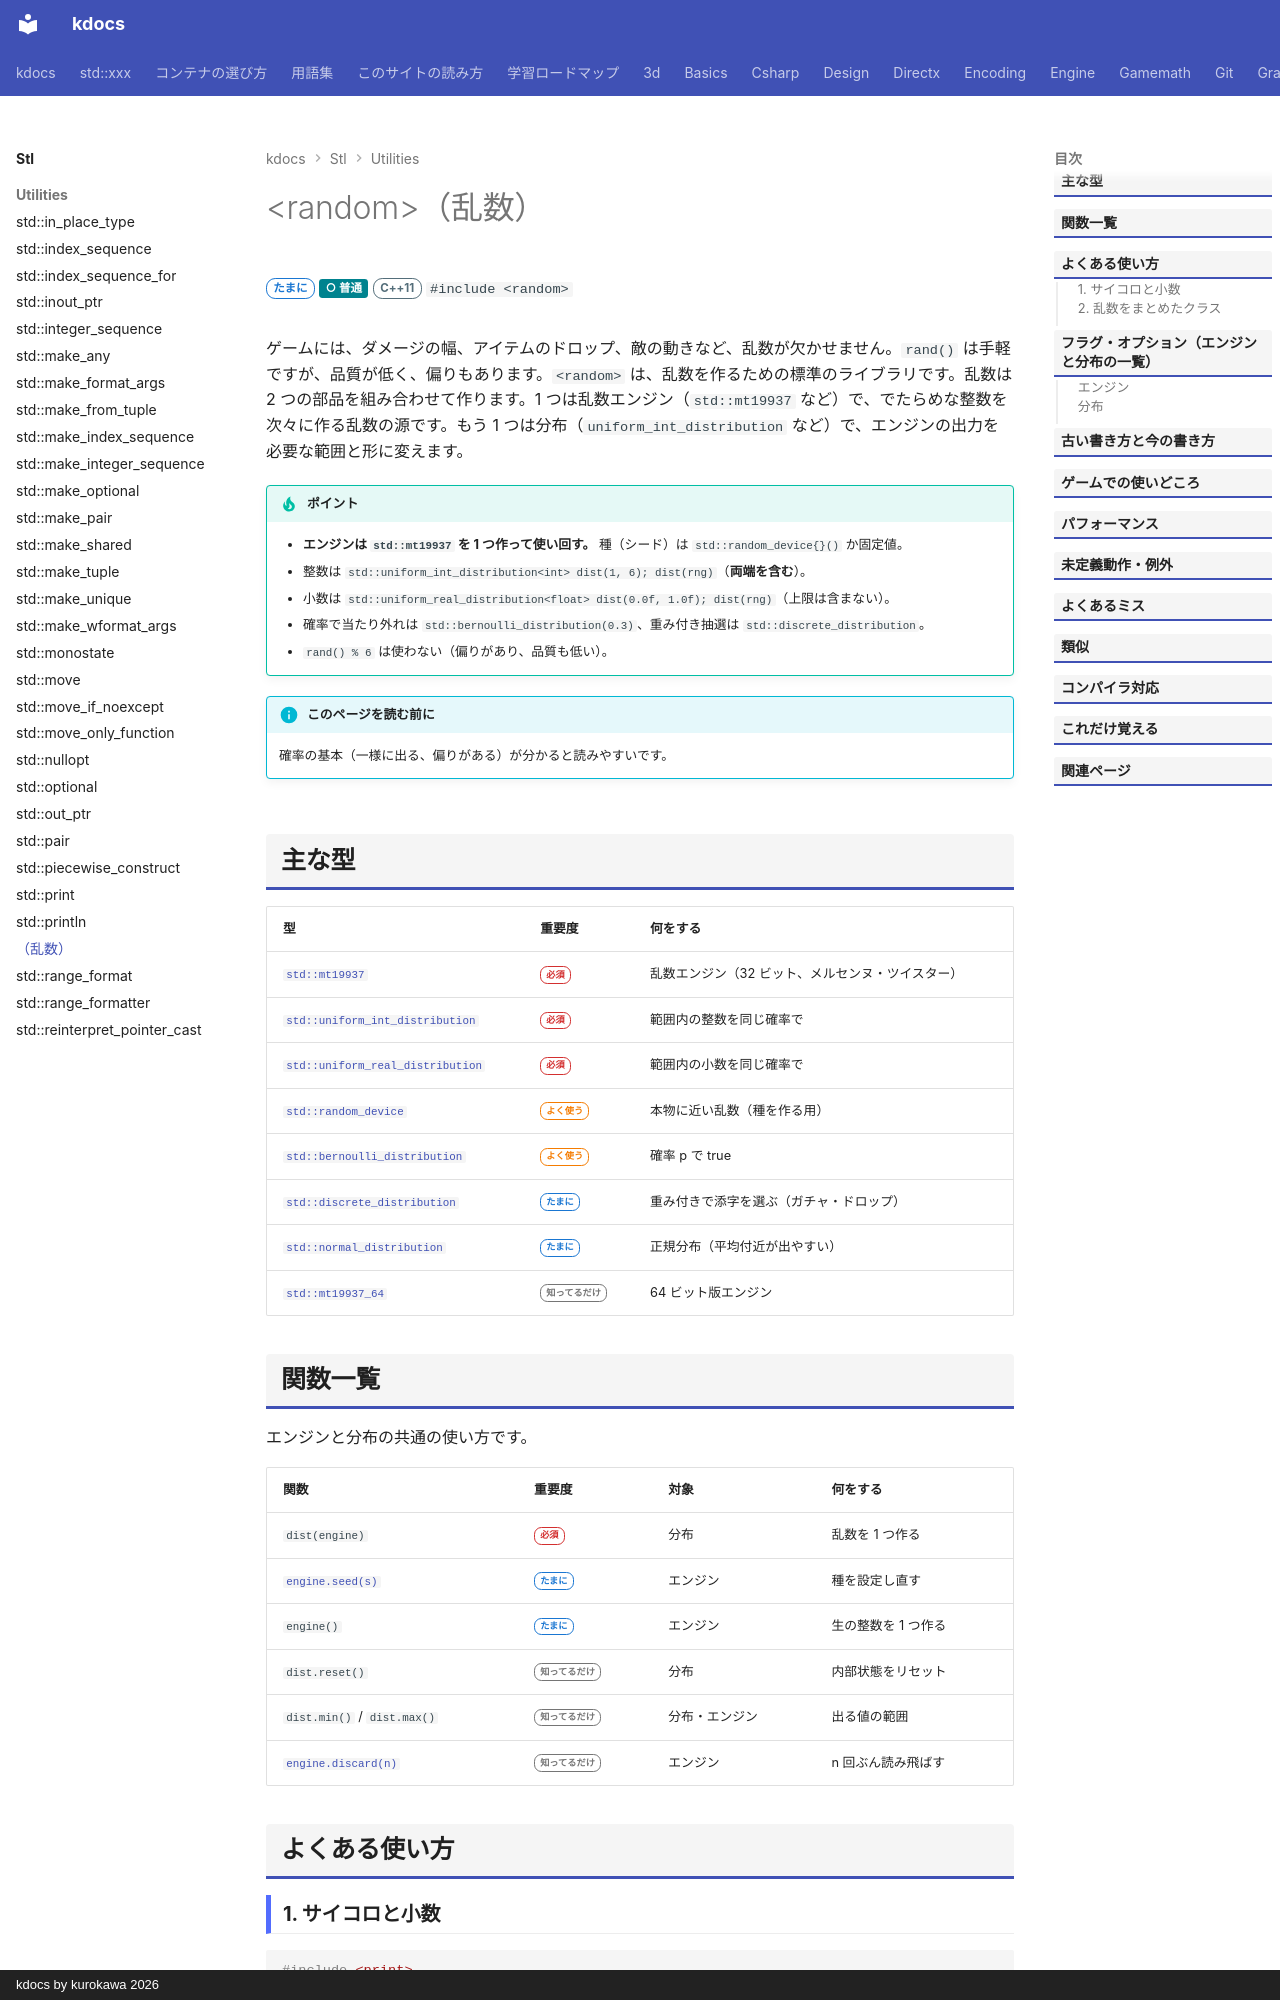

repository: qwzxdf/kdocs · page: stl/utilities/random/index.html · generator: mkdocs · copyright: kdocs by kurokawa 2026

---
title: <random>（乱数）
group: 乱数（std::random）
summary: "乱数を作る。シードと分布（一様・正規など）を組み合わせて使う。"
order: 56
tags:
  - ユーティリティ
  - 乱数
---

# &lt;random&gt;（乱数）

<div class="page-badges" markdown>
<span class="rank rank-sometimes">たまに</span>
<span class="perf perf-3">○ 普通</span>
<span class="ver ver-11">C++11</span>
`#include <random>`
</div>

ゲームには、ダメージの幅、アイテムのドロップ、敵の動きなど、乱数が欠かせません。`rand()` は手軽ですが、品質が低く、偏りもあります。`<random>` は、乱数を作るための標準のライブラリです。乱数は 2 つの部品を組み合わせて作ります。1 つは乱数エンジン（`std::mt19937` など）で、でたらめな整数を次々に作る乱数の源です。もう 1 つは分布（`uniform_int_distribution` など）で、エンジンの出力を必要な範囲と形に変えます。

!!! tip "ポイント"
    - <strong>エンジンは `std::mt19937` を 1 つ作って使い回す。</strong> 種（シード）は `std::random_device{}()` か固定値。
    - 整数は `std::uniform_int_distribution<int> dist(1, 6); dist(rng)`（**両端を含む**）。
    - 小数は `std::uniform_real_distribution<float> dist(0.0f, 1.0f); dist(rng)`（上限は含まない）。
    - 確率で当たり外れは `std::bernoulli_distribution(0.3)`、重み付き抽選は `std::discrete_distribution`。
    - `rand() % 6` は使わない（偏りがあり、品質も低い）。

!!! info "このページを読む前に"
    確率の基本（一様に出る、偏りがある）が分かると読みやすいです。

## 主な型

| 型 | 重要度 | 何をする |
| --- | --- | --- |
| [`std::mt19937`](random/mt19937.md) | <span class="rank rank-must">必須</span> | 乱数エンジン（32 ビット、メルセンヌ・ツイスター） |
| [`std::uniform_int_distribution`](random/uniform_int_distribution.md) | <span class="rank rank-must">必須</span> | 範囲内の整数を同じ確率で |
| [`std::uniform_real_distribution`](random/uniform_real_distribution.md) | <span class="rank rank-must">必須</span> | 範囲内の小数を同じ確率で |
| [`std::random_device`](random/random_device.md) | <span class="rank rank-often">よく使う</span> | 本物に近い乱数（種を作る用） |
| [`std::bernoulli_distribution`](random/bernoulli_distribution.md) | <span class="rank rank-often">よく使う</span> | 確率 p で true |
| [`std::discrete_distribution`](random/discrete_distribution.md) | <span class="rank rank-sometimes">たまに</span> | 重み付きで添字を選ぶ（ガチャ・ドロップ） |
| [`std::normal_distribution`](random/normal_distribution.md) | <span class="rank rank-sometimes">たまに</span> | 正規分布（平均付近が出やすい） |
| [`std::mt19937_64`](random/mt19937.md) | <span class="rank rank-rare">知ってるだけ</span> | 64 ビット版エンジン |
